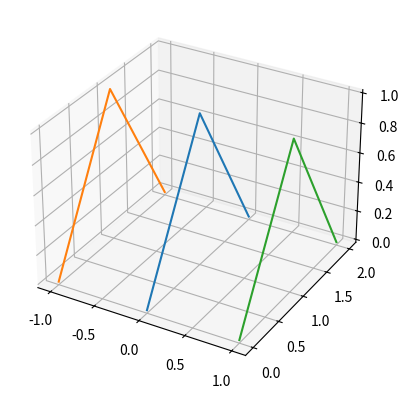

Generate this figure with matplotlib:
import pandas as pd
import numpy as np
import matplotlib.pyplot as plt
import mpl_toolkits.mplot3d.axes3d as axes3d

 

fig = plt.figure()
ax = fig.add_subplot(1,1,1, projection='3d')
ax.plot([0,0,0],[0,1,2],[0,1,0])
ax.plot([-1,-1,-1],[0,1,2],[0,1,0])
ax.plot([1,1,1],[0,1,2],[0,1,0])

plt.show()